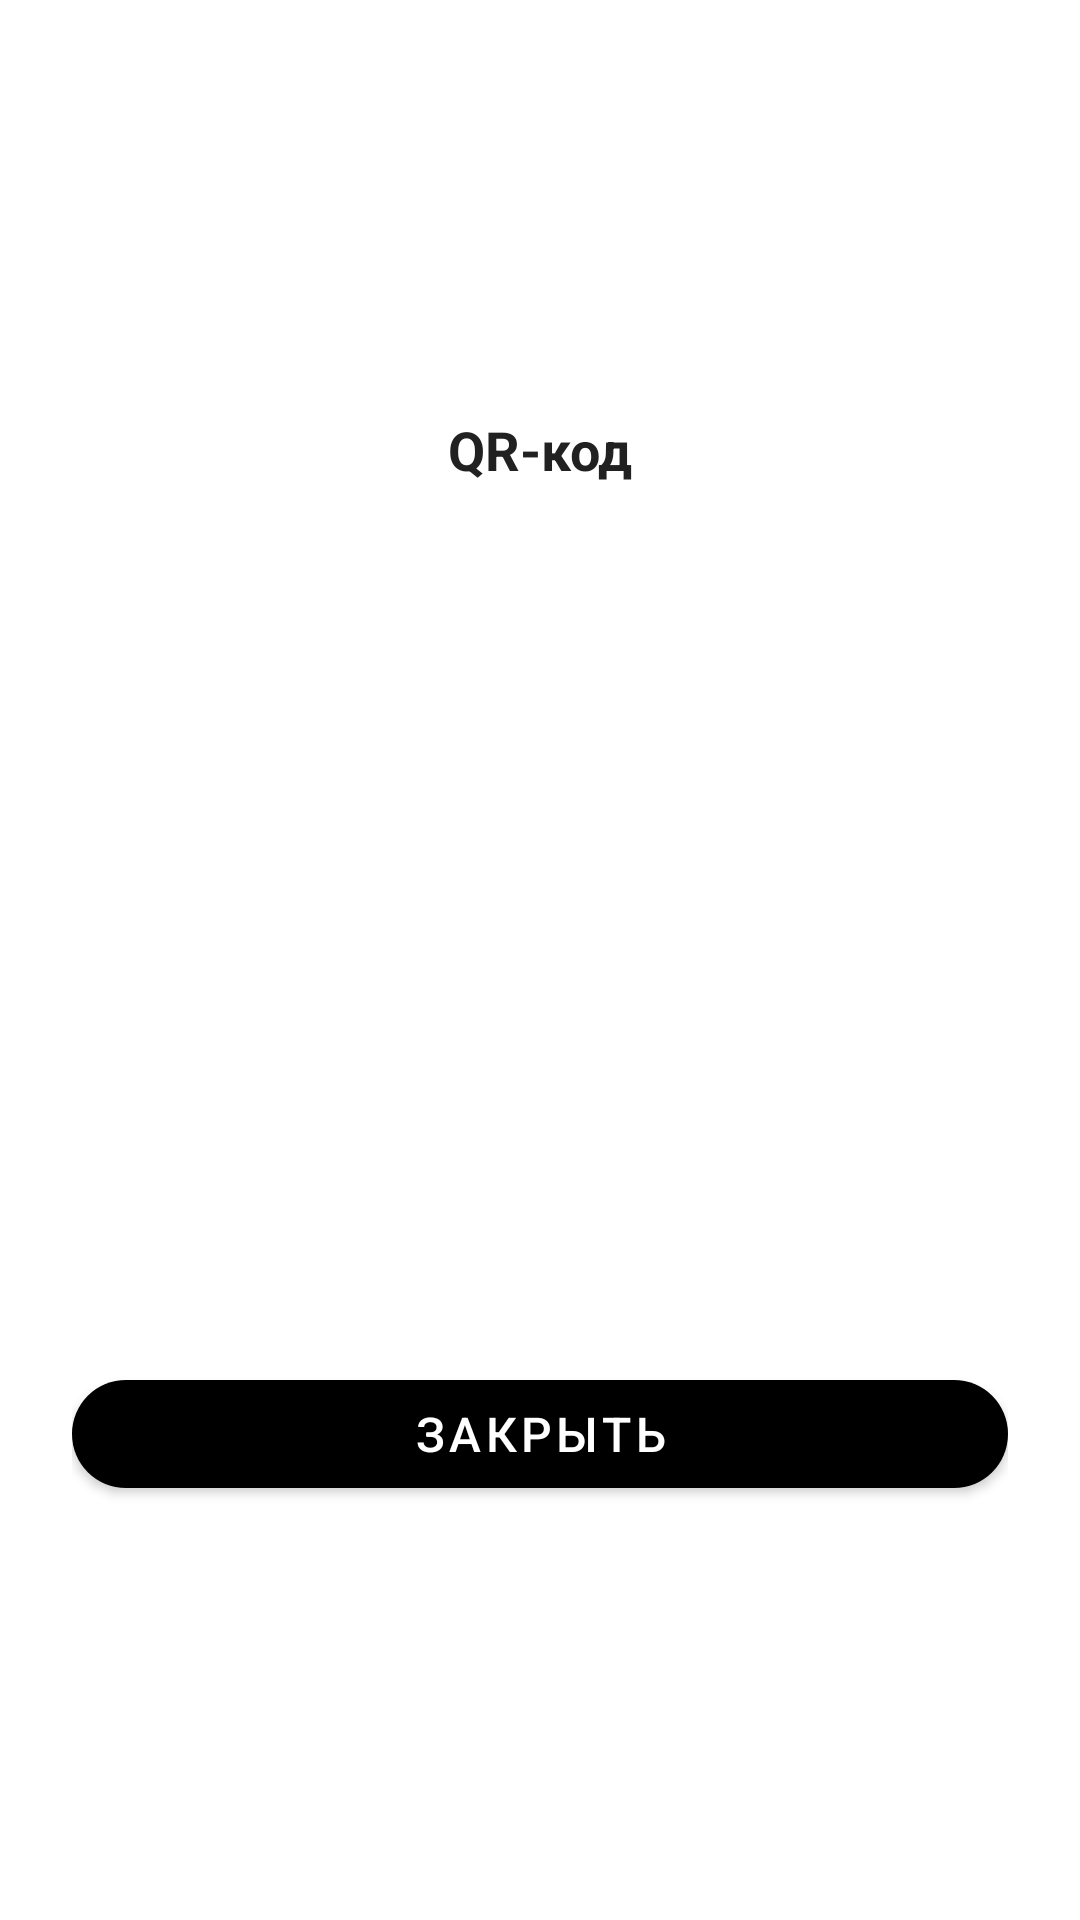

Here is an Android app screen rendered from its layout file. Give the layout XML and the strings, colors and styles it references.
<!-- AndroidManifest.xml: application theme AppTheme -->
<!-- res/layout/dialog_qr_code.xml -->
<?xml version="1.0" encoding="utf-8"?>
<LinearLayout xmlns:android="http://schemas.android.com/apk/res/android"
    xmlns:app="http://schemas.android.com/apk/res-auto"
    android:layout_width="wrap_content"
    android:layout_height="wrap_content"
    android:padding="24dp"
    android:orientation="vertical"
    android:gravity="center"
    android:background="@color/white">

    <TextView
        android:id="@+id/qr_title"
        android:layout_width="wrap_content"
        android:layout_height="wrap_content"
        android:text="QR-код"
        android:textSize="18sp"
        android:textStyle="bold"
        android:textColor="@color/text_primary"
        android:layout_marginBottom="16dp" />

    <ImageView
        android:id="@+id/qrCodeImageView"
        android:layout_width="260dp"
        android:layout_height="260dp"
        android:scaleType="fitCenter"
        android:contentDescription="QR Code" />

    <com.google.android.material.button.MaterialButton
        android:id="@+id/closeButton"
        android:layout_width="match_parent"
        android:layout_height="wrap_content"
        android:text="Закрыть"
        android:textColor="@color/white"
        android:textSize="16sp"
        android:layout_marginTop="16dp"
        app:backgroundTint="@color/primary_red"
        app:cornerRadius="24dp" />

</LinearLayout>
<!-- resources referenced by this layout -->
<resources>
  <color name="primary_red">#000000</color>
  <color name="text_primary">#212121</color>
  <color name="white">#FFFFFFFF</color>
  <style name="AppTheme" parent="Theme.MaterialComponents.DayNight.NoActionBar">
          <item name="colorPrimary">@color/accent</item>
          <item name="colorPrimaryVariant">@color/accent_dark</item>
          <item name="colorOnPrimary">@color/white</item>
          <item name="colorSecondary">@color/accent</item>
          <item name="colorOnSecondary">@color/white</item>
      </style>
  <color name="accent">#000000</color>
  <color name="accent_dark">#222222</color>
</resources>
